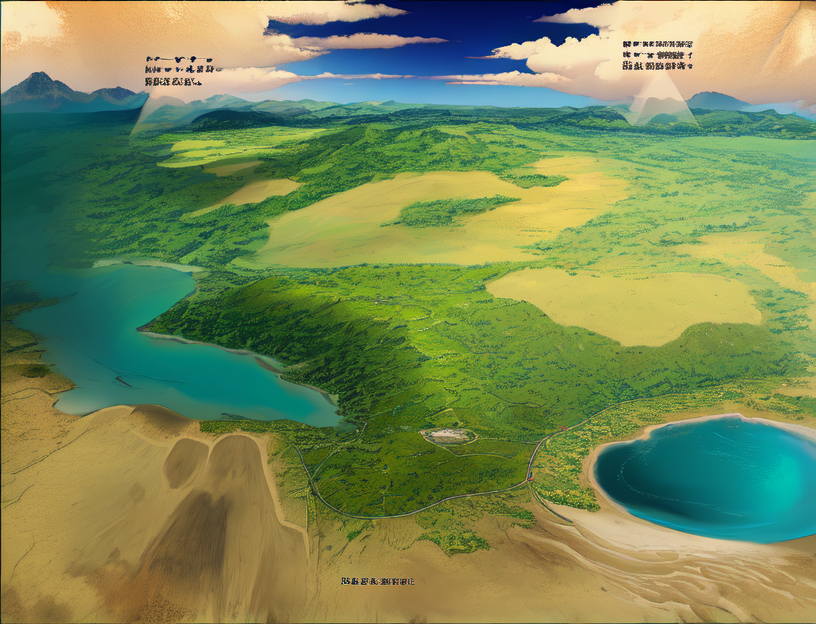
Generation parameters embedded in this image by AUTOMATIC1111 Stable Diffusion web UI or a fork of it (Forge, ...) (PNG 'parameters' text chunk):
masterpiece, high quality,land,world,map, 
Negative prompt: lowres,bad anatomy,{{bad hands}}, text, error, missing fingers,extra digit, fewer digits, cropped, worstquality, low quality, normal quality,signature, watermark,{{cowboy}}，username,blurry,bad feet,cropped,poorly drawn hands,poorly drawn face,mutation,deformed,worst quality,low quality,normal quality,jpeg artifacts,signature,watermark,extra fingers,fewer digits,extra limbs,extra arms,extra legs,malformed limbs,fused fingers,too many fingers,long neck,cross-eyed,mutated hands,polar lowres,bad body,bad proportions,gross proportions,text,error,missing fingers,missing arms,missing legs,extra digit
Steps: 20, Sampler: Euler a, CFG scale: 7, Seed: 1448288598, Size: 816x624, Model hash: 4336d57b85, Model: untitledAnimeMix_v3, Clip skip: 2, ENSD: 31337